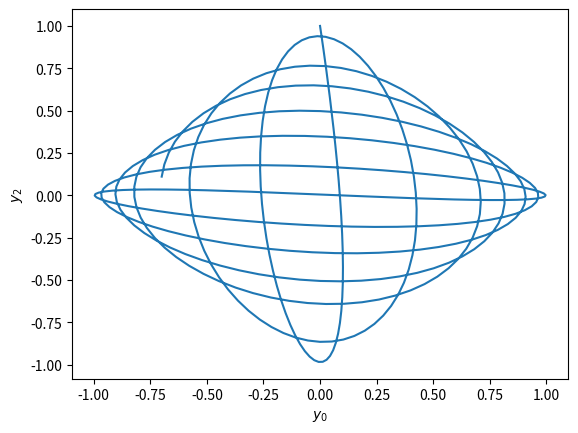
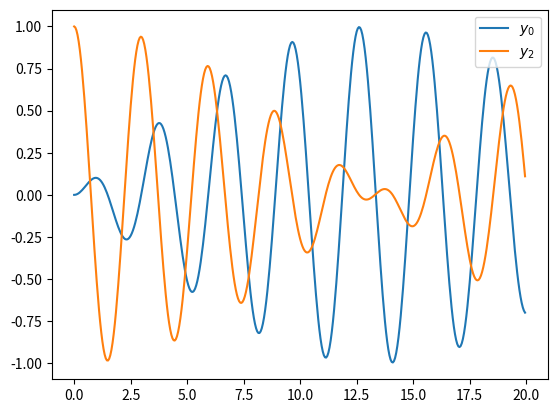

Write Python code to recreate these figures, in order.
import numpy as np
import scipy.integrate as sci
import matplotlib.pyplot as plt


def rhs(y, t):
    dydt = np.zeros_like(y)

    dydt[0] = y[1]
    dydt[1] = -(k + kappa) * y[0] + kappa * y[2]
    dydt[2] = y[3]
    dydt[3] = -(k + kappa) * y[2] + kappa * y[0]

    return dydt


def phase_portrait(y, inds=(0, 1), ax=None):
    if len(inds) != 2:
        raise ValueError(f"`inds` must have length 2, got {len(inds)}")

    if y.ndim < 2 or y.shape[1] < 2:
        raise ValueError(f"y has to be of shape (n, >1), but got {y.shape}")

    if ax is None:
        fig, ax = plt.subplots()

    ax.plot(y[:, inds[0]], y[:, inds[1]])

    ax.set_xlabel(f'$y_{inds[0]}$')
    ax.set_ylabel(f'$y_{inds[1]}$')

    return plt.gcf()


def time_series(t, y, inds=None, ax=None):
    if ax is None:
        fig, ax = plt.subplots()

    if y.ndim == 1:
        ax.plot(t, y)
    elif y.ndim > 1:
        if inds is None:
            inds = np.arange(y.shape[1])

        for i in inds:
            ax.plot(t, y[:, i], label=f'$y_{i}$')

        plt.legend(loc="upper right")

    return plt.gcf()


k = 4
kappa = 0.5

tmax = 20

y0 = np.array([0, 0, 1, 0])
ts = np.arange(0, tmax, 0.05)

y_sol = sci.odeint(rhs, y0, ts)

_ = phase_portrait(y_sol, (0, 2))
_ = time_series(ts, y_sol, (0, 2))

plt.show()
